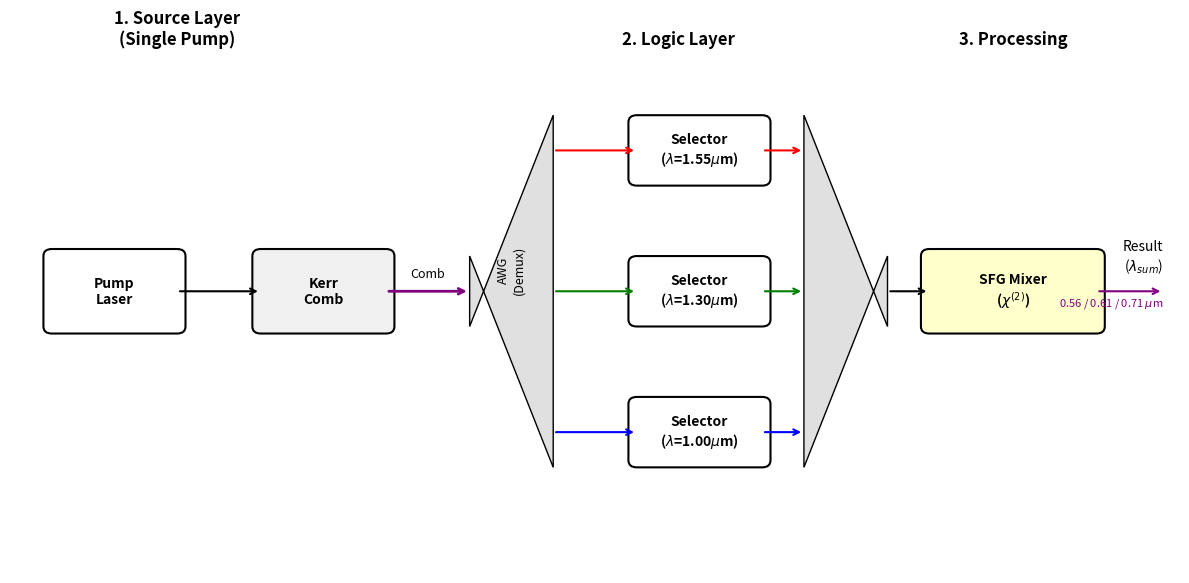

Python code for this plot: (Note: this script raises an exception after producing the figure.)
import matplotlib.pyplot as plt
import matplotlib.patches as patches
import os

def draw_block_diagram():
    fig, ax = plt.subplots(figsize=(12, 6))
    ax.set_xlim(0, 14)
    ax.set_ylim(0, 8)
    ax.axis('off')
    
    # Function to draw a box with text
    def draw_box(x, y, w, h, text, color='#E0E0E0', ec='black'):
        # Use FancyBboxPatch for rounded corners
        # Note: FancyBboxPatch takes (x,y) as bottom-left, similar to Rectangle
        rect = patches.FancyBboxPatch((x, y), w, h, boxstyle="round,pad=0.1", linewidth=1.5, edgecolor=ec, facecolor=color)
        ax.add_patch(rect)
        ax.text(x + w/2, y + h/2, text, ha='center', va='center', fontsize=10, fontweight='bold')
        return x+w, y+h/2 # Return connection point (right center)

    # Function to draw arrow
    def draw_arrow(x1, y1, x2, y2, color='black'):
        ax.annotate("", xy=(x2, y2), xytext=(x1, y1),
                    arrowprops=dict(arrowstyle="->", color=color, lw=1.5))

    # --- 1. Source Layer (Revised) ---
    ax.text(2, 7.5, "1. Source Layer\n(Single Pump)", ha='center', fontsize=12, fontweight='bold')
    
    # Single Pump Laser
    draw_box(0.5, 3.5, 1.5, 1.0, "Pump\nLaser", color='#FFFFFF')
    draw_arrow(2, 4.0, 3, 4.0, 'black') # Pump light
    
    # Kerr Comb (The Rainbow Generator)
    draw_box(3, 3.5, 1.5, 1.0, "Kerr\nComb", color='#F0F0F0')
    
    # Comb Output (Multi-color arrow concept)
    ax.annotate("", xy=(5.5, 4.0), xytext=(4.5, 4.0),
                arrowprops=dict(arrowstyle="->", color='purple', lw=2))
    ax.text(5, 4.2, "Comb", ha='center', fontsize=9)
    
    # AWG (The Splitter)
    # Visualize AWG as a large block splitting paths
    path_awg = patches.Polygon([[5.5, 4.5], [5.5, 3.5], [6.5, 6.5], [6.5, 1.5]], closed=True, facecolor='#E0E0E0', edgecolor='black')
    ax.add_patch(path_awg)
    ax.text(6.0, 4.0, "AWG\n(Demux)", ha='center', fontsize=9, rotation=90)
    
    # --- 2. Logic Layer (Selectors) ---
    ax.text(8, 7.5, "2. Logic Layer", ha='center', fontsize=12, fontweight='bold')
    
    # Outputs from AWG to Selectors
    # Red Path (Top)
    draw_arrow(6.5, 6.0, 7.5, 6.0, 'red')
    draw_box(7.5, 5.6, 1.5, 0.8, "Selector\n($\lambda$=1.55$\mu$m)", color='white')
    
    # Green Path (Middle)
    draw_arrow(6.5, 4.0, 7.5, 4.0, 'green')
    draw_box(7.5, 3.6, 1.5, 0.8, "Selector\n($\lambda$=1.30$\mu$m)", color='white')
    
    # Blue Path (Bottom)
    draw_arrow(6.5, 2.0, 7.5, 2.0, 'blue')
    draw_box(7.5, 1.6, 1.5, 0.8, "Selector\n($\lambda$=1.00$\mu$m)", color='white')
    
    # --- 3. Processing Layer ---
    ax.text(12, 7.5, "3. Processing", ha='center', fontsize=12, fontweight='bold')
    
    # Combiner Mux
    path_mux = patches.Polygon([[9.5, 6.5], [9.5, 1.5], [10.5, 4.5], [10.5, 3.5]], closed=True, facecolor='#E0E0E0', edgecolor='black')
    ax.add_patch(path_mux)
    
    draw_arrow(9.0, 6.0, 9.5, 6.0, 'red')
    draw_arrow(9.0, 4.0, 9.5, 4.0, 'green')
    draw_arrow(9.0, 2.0, 9.5, 2.0, 'blue')
    
    # Nonlinear Mixer
    draw_box(11, 3.5, 2.0, 1.0, "SFG Mixer\n($\chi^{(2)}$)", color='#FFFFCC')
    draw_arrow(10.5, 4.0, 11, 4.0, 'black')
    
    # Output
    draw_arrow(13, 4.0, 13.8, 4.0, 'purple')
    ax.text(13.8, 4.3, "Result\n($\lambda_{sum}$)", ha='right', fontsize=10)
    ax.text(13.8, 3.8, "0.56 / 0.61 / 0.71 $\mu$m", ha='right', fontsize=8, color='purple')

    plt.tight_layout()
    
    output_path = os.path.join(os.path.dirname(__file__), '../data/new_architecture.png')
    plt.savefig(output_path, dpi=300)
    print(f"Architecture diagram saved to: {output_path}")

if __name__ == "__main__":
    draw_block_diagram()
